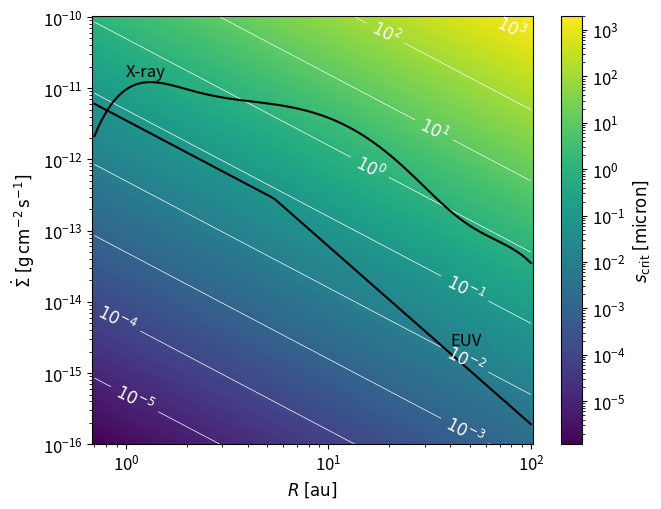

This chart was generated by the following Python code:
import numpy as np
import matplotlib.pyplot as plt
from matplotlib.colors import LogNorm
from matplotlib.ticker import LogFormatter, LogLocator
import matplotlib
matplotlib.rcParams['figure.figsize'] = 6.64, 4.98 # twice the mnras fig size
#                                                    for a 1-column figure
matplotlib.rcParams['font.size'] = 12


G      = 6.67e-7
Ms     = 1.989e33
mH     = 1.67e-24
alpha2 = 2.6e-13
au     = 1.5e13
yr     = 3600*24*365.25

z_IF = 4.
rho_grain = 1.
cs_w   = 12.86e5
M_w    = 0.5

def Sigmadot_EUV(Rau, Phi, Rg=5.4):
    R = Rau*au
    return 0.2 * mH * np.sqrt(3*Phi/(4*np.pi*alpha2*R**3)) * \
        M_w * cs_w * np.minimum(1, Rg/Rau)

def Sigmadot_Xray(Rau, Lx):
    a=-0.5885
    b=4.3130
    c=-12.1214
    d=16.3587
    e=-11.4721
    f=5.7248
    g=-2.8562

    def f0(x):
        return g + x*(f + x*(e + x*(d + x*(c + x*(b + x*a)))))
    def fp(x):
        return f + x*(2*e + x*(3*d + x*(4*c + x*(5*b + x*6*a))))

    AL=-2.7326
    BL=3.3307
    CL=-2.9868e-3
    DL=-7.2580

    def M(Lx):
        return 10**(AL * np.exp((np.log(np.log10(Lx)) - BL)**2 / CL) + DL)
    
    lgR = np.log10(Rau)
    Sigdot = M(Lx) * 10**f0(lgR) * fp(lgR) / (2*np.pi * R**2)

    #return M(Lx) * 10**f0(lgR)
    
    return Sigdot * Ms / (au*au*yr)


def s_crit(Rau, Sigmadot):
    Omega = 2*np.pi/yr * Rau**-1.5
    return np.sqrt(8/np.pi) * (Sigmadot / (rho_grain * Omega)) * (1 / z_IF)


f = plt.figure()
ax = plt.subplot(111)
ax.set_xscale('log')
ax.set_yscale('log')


R = np.geomspace(0.7, 100, 100)
SigmaDot = np.logspace(-16, -10, 200)



RR, SS = np.meshgrid(R, SigmaDot)
plt.pcolormesh(R, SigmaDot, 1e4*s_crit(*np.meshgrid(R, SigmaDot)),
             norm=LogNorm())  
             #levels=10.**np.arange(-6,5,1),
             #locator=LogLocator())
plt.colorbar(label='$s_\mathrm{crit}\;[\mathrm{micron}]$')
CS = plt.contour(R, SigmaDot, 1e4*s_crit(*np.meshgrid(R, SigmaDot)),
                 levels=10.**np.arange(-5,4,1), colors='w', linewidths=0.5)
def fmt(val):
    return '$10^{' +'{}'.format(np.log10(val))[:-2] + '}$'

labels = plt.clabel(CS, fmt=fmt, inline=1)#, use_clabeltext=True)

plt.loglog(R, Sigmadot_EUV(R, 1e42), c='k', label='EUV')
plt.loglog(R, Sigmadot_Xray(R, 2e30), c='k',label='Xray')
plt.text(1, 1.5e-11, "X-ray")
plt.text(40, 2.5e-15, "EUV")


plt.xlabel('$R\;[\mathrm{au}]$')
plt.ylabel('$\dot{\Sigma}\;[\mathrm{g\,cm^{-2}\,s^{-1}}]$')

plt.tight_layout()


for ax in f.get_axes():
    ax.set_rasterized(True)

plt.subplots_adjust(top=0.97, bottom=0.11,
                    left=0.14, right=0.97,
                    hspace=0.2, wspace=0.2)

plt.show()
